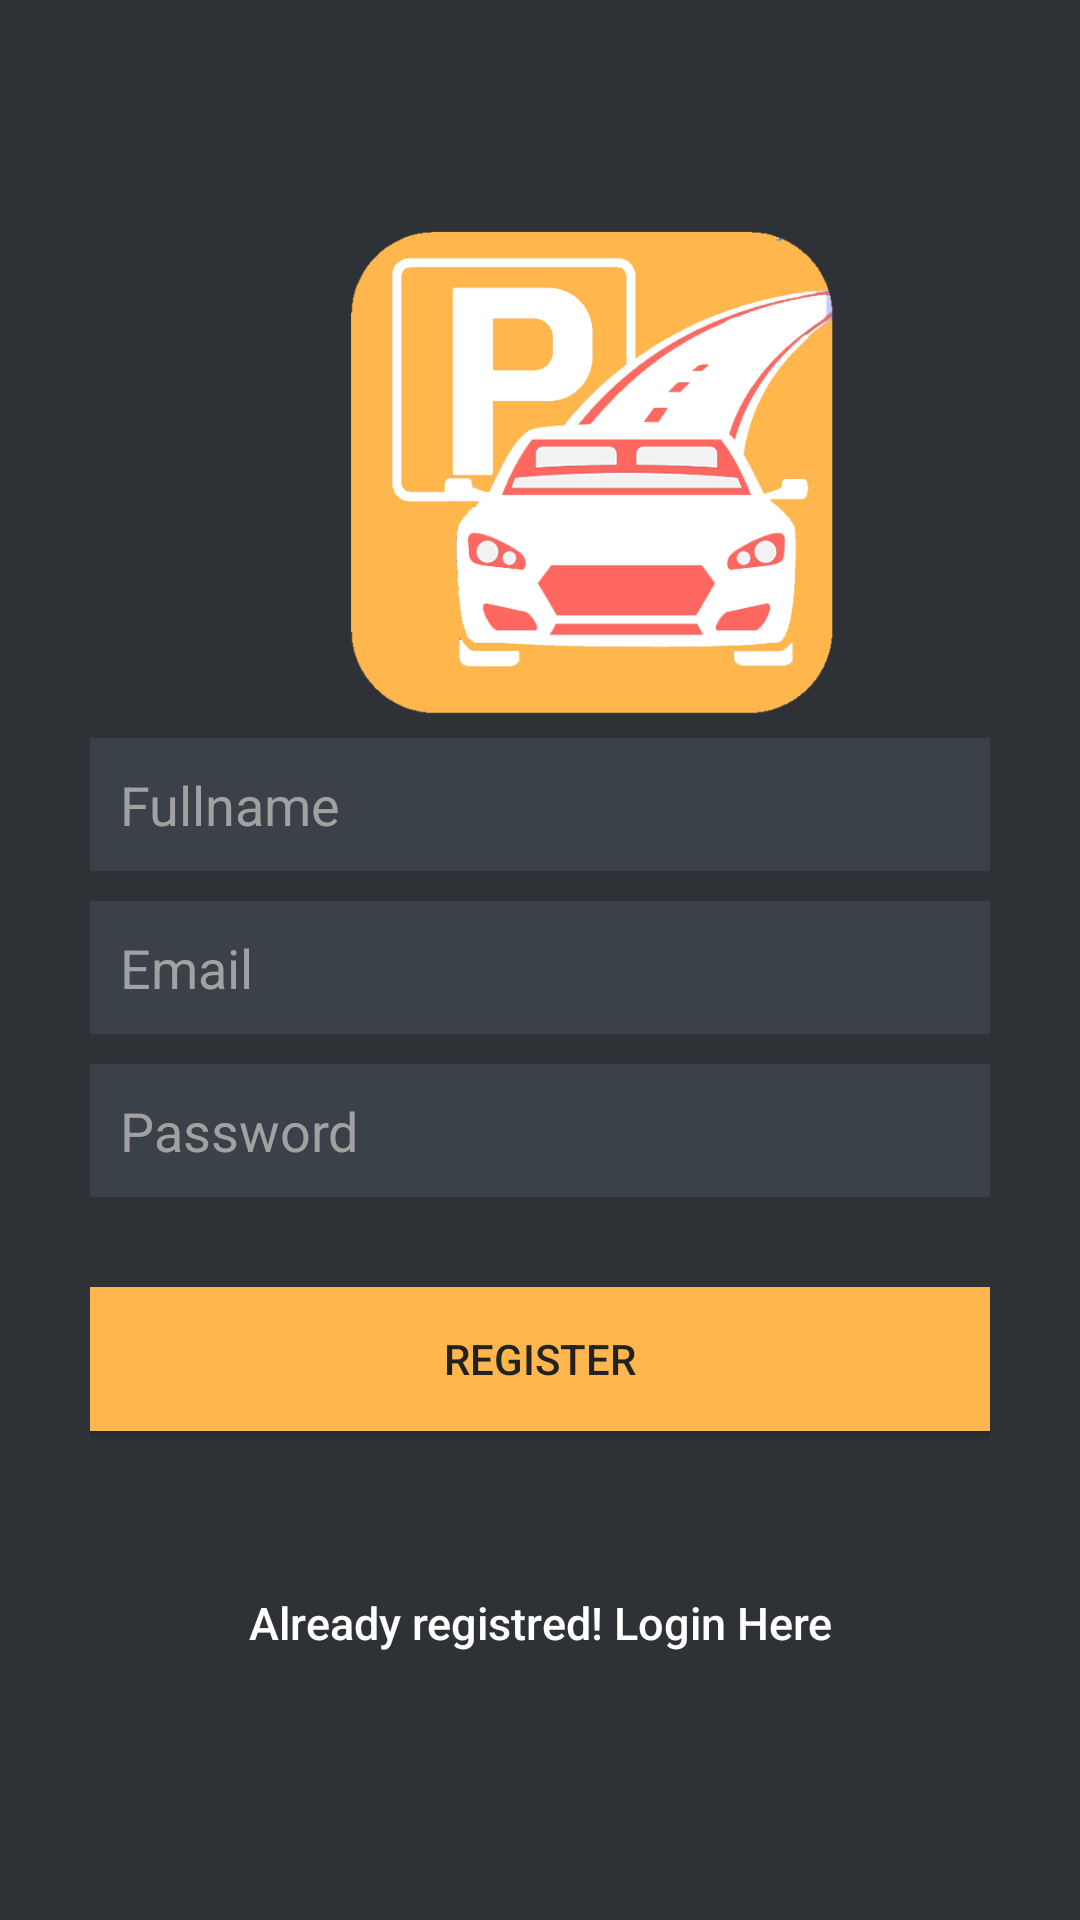

Android layout source for this screen:
<!-- AndroidManifest.xml: application theme AppTheme -->
<!-- res/layout/activity_register.xml -->
<?xml version="1.0" encoding="utf-8"?>
<LinearLayout
    xmlns:android="http://schemas.android.com/apk/res/android"
    android:layout_width="fill_parent"
    android:layout_height="fill_parent"
    android:background="@color/bg_register"
    android:gravity="center"
    android:orientation="vertical"
    android:padding="10dp" >

    <LinearLayout
        android:layout_width="fill_parent"
        android:layout_height="wrap_content"
        android:layout_gravity="center"
        android:orientation="vertical"
        android:paddingLeft="20dp"
        android:paddingRight="20dp" >

        <ImageView
            android:layout_width="341dp"
            android:layout_height="171dp"
            android:src="@drawable/logo" />

        <EditText
            android:id="@+id/name"
            android:layout_width="fill_parent"
            android:layout_height="wrap_content"
            android:layout_marginBottom="10dp"
            android:background="@color/input_register_bg"
            android:hint="@string/hint_name"
            android:padding="10dp"
            android:singleLine="true"
            android:inputType="textCapWords"
            android:textColor="@color/input_register"
            android:textColorHint="@color/input_register_hint" />

        <EditText
            android:id="@+id/email"
            android:layout_width="fill_parent"
            android:layout_height="wrap_content"
            android:layout_marginBottom="10dp"
            android:background="@color/input_register_bg"
            android:hint="@string/hint_email"
            android:inputType="textEmailAddress"
            android:padding="10dp"
            android:singleLine="true"
            android:textColor="@color/input_register"
            android:textColorHint="@color/input_register_hint" />

        <EditText
            android:id="@+id/password"
            android:layout_width="fill_parent"
            android:layout_height="wrap_content"
            android:layout_marginBottom="10dp"
            android:background="@color/input_register_bg"
            android:hint="@string/hint_password"
            android:inputType="textPassword"
            android:padding="10dp"
            android:singleLine="true"
            android:textColor="@color/input_register"
            android:textColorHint="@color/input_register_hint" />

        

        <Button
            android:id="@+id/btnRegister"
            android:layout_width="fill_parent"
            android:layout_height="wrap_content"
            android:layout_marginTop="20dip"
            android:background="@color/bg_login"
            android:text="@string/btn_register"
            android:textColor="@color/input_login" />

        

        <Button
            android:id="@+id/btnLinkToLoginScreen"
            android:layout_width="fill_parent"
            android:layout_height="wrap_content"
            android:layout_marginTop="40dip"
            android:background="@null"
            android:text="@string/btn_link_to_login"
            android:textAllCaps="false"
            android:textColor="@color/white"
            android:textSize="15dp" />
    </LinearLayout>

</LinearLayout>
<!-- resources referenced by this layout -->
<resources>
  <color name="bg_login">#ffb74d</color>
  <color name="bg_register">#2e3237</color>
  <color name="input_login">#222222</color>
  <color name="input_register">#888888</color>
  <color name="input_register_bg">#3b4148</color>
  <color name="input_register_hint">#A1A1A1</color>
  <color name="white">#ffffff</color>
  <!-- drawable logo: png bitmap (drawable, 43461 bytes) -->
  <string name="btn_link_to_login">Already registred! Login Here</string>
  <string name="btn_register">REGISTER</string>
  <string name="hint_email">Email</string>
  <string name="hint_name">Fullname</string>
  <string name="hint_password">Password</string>
  <style name="AppTheme" parent="AppBaseTheme">
          
      </style>
  <style name="AppBaseTheme" parent="Theme.AppCompat.NoActionBar">
          <item name="colorPrimaryDark">@color/colorPrimaryDark</item>
      </style>
  <color name="colorPrimaryDark">#2e3237</color>
</resources>
